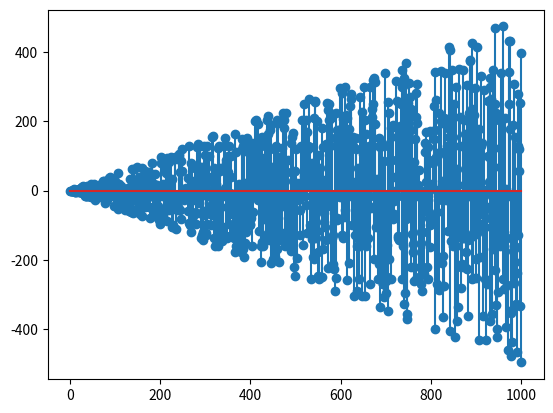

Recreate this plot in Python.
import numpy as np
import matplotlib.pyplot as plt
import time

n = np.zeros((10**6), dtype=np.float32)
nu = np.zeros((10**6), dtype=np.float64)
for i in range(10**6):
	n[i] = 1 + (10**6 + 1 - (i+1)) * 10**(-8)
	nu[i] = 1 + (10**6 + 1 - (i+1)) * 10**(-8)

## naive summation
# single precision

start = time.time()
c = 0
for i in range(10**6):
	c = c + n[i]
end = time.time()
print("Naive summation of the elements of nums with single precision is :", c)
print("The absolute error of naive summation with single precision is :", abs(1005000.005 - c))
print("The time of execution of single precision naive summation is :", (end-start) * 10**3, "ms")
print()

# double precision

start1 = time.time()
cu = 0
for i in range(10**6):
	cu = cu + nu[i]
end1 = time.time()
print("Naive summation of the elements of nums with double precision is :", cu)
print("The absolute error of naive summation with double precision is :", abs(1005000.005 - cu))
print("The time of execution of double precision naive summation is :", (end1-start1) * 10**3, "ms")
print()


## compensated summation
# single precision

start2 = time.time()
s = 0
k = 0
for i in range(10**6):
	temp = s
	y = k + n[i]
	s = temp + y
	k = (temp - s) + y
end2 = time.time()
print("Compensated summation of the elements of nums with single precision is :", s)
print("The absolute error of compensated summation with single precision is :", abs(1005000.005 - s))
print("The time of execution of single precision compensated summation is :", (end2-start2) * 10**3, "ms")
print()

# double precision

start3 = time.time()
s1 = 0
k1 = 0
for i in range(10**6):
	temp = s1
	y = k1 + nu[i]
	s1 = temp + y
	k1 = (temp - s1) + y
end3 = time.time()
print("Compensated summation of the elements of nums with double precision is :", s1)
print("The absolute error of compensated summation with double precision is :", abs(1005000.005 - s1))
print("The time of execution of double precision compensated summation is :", (end3-start3) * 10**3, "ms")
print()
print()
print("These 2 values below are for the pairwise summation where the partitions have at most 1000 elements: ")
print()

## pairwise summation
# single precision

def pairwise(n1, s, e):
	if (e - s + 1) <= 1000:
		c = 0
		for i in range(s, e+1):
			c = c + n1[i]
	else:
		m = int(np.floor(s + (e-s)/2))
		c = pairwise(n1, s, m) + pairwise(n1, m+1, e)
	return c

def pairwise2(n1, s, e):
	if (e - s + 1) <= 10000:
		c = 0
		for i in range(s, e+1):
			c = c + n1[i]
	else:
		m = int(np.floor(s + (e-s)/2))
		c = pairwise2(n1, s, m) + pairwise2(n1, m+1, e)
	return c

start4 = time.time()
single_total = pairwise(n, 0, 10**6 - 1)
end4 = time.time()
print("Pairwise summation of the elements of nums with single precision is :", single_total)
print("The absolute error of pairwise summation with single precision is :", abs(1005000.005 - single_total))
print("The time of execution of single precision pairwise summation is :", (end4-start4) * 10**3, "ms")
print()

# double precision 

start5 = time.time()
double_total = pairwise(nu, 0, 10**6 - 1)
end5 = time.time()
print("Pairwise summation of the elements of nums with double precision is :", double_total)
print("The absolute error of pairwise summation with double precision is :", abs(1005000.005 - double_total))
print("The time of execution of double precision pairwise summation is :", (end5-start5) * 10**3, "ms")
print()
print("These 2 values below are for the pairwise summation where the partitions have at most 10000 elements: ")
print()

# single precision

start6 = time.time()
single_t = pairwise2(n, 0, 10**6 - 1)
end6 = time.time()
print("Pairwise summation of the elements of nums with single precision is :", single_t)
print("The absolute error of pairwise summation with single precision is :", abs(1005000.005 - single_t))
print("The time of execution of single precision pairwise summation is :", (end6-start6) * 10**3, "ms")
print()

# double precision

start7 = time.time()
double_t = pairwise2(nu, 0, 10**6 - 1)
end7 = time.time()
print("Pairwise summation of the elements of nums with double precision is :", double_t)
print("The absolute error of pairwise summation with double precision is :", abs(1005000.005 - double_t))
print("The time of execution of double precision pairwise summation is :", (end7-start7) * 10**3, "ms")
print()

e = np.finfo(np.float64).eps
x = np.linspace(1,1000,1000)
g = ((x*(((x+1)/x)-1))-1)/e

#a = [0]
a = np.zeros((1001), dtype=np.float64)
print("These are the n values where g(n) = 0 :")
for i in range(1, 1001):
#	a.append(((i*(((i+1)/i)-1))-1)/e)
	a[i] = ((i*(((i+1)/i)-1))-1)/e
	if a[i] == 0:
		print(i)

plt.stem(x, g)
plt.show()